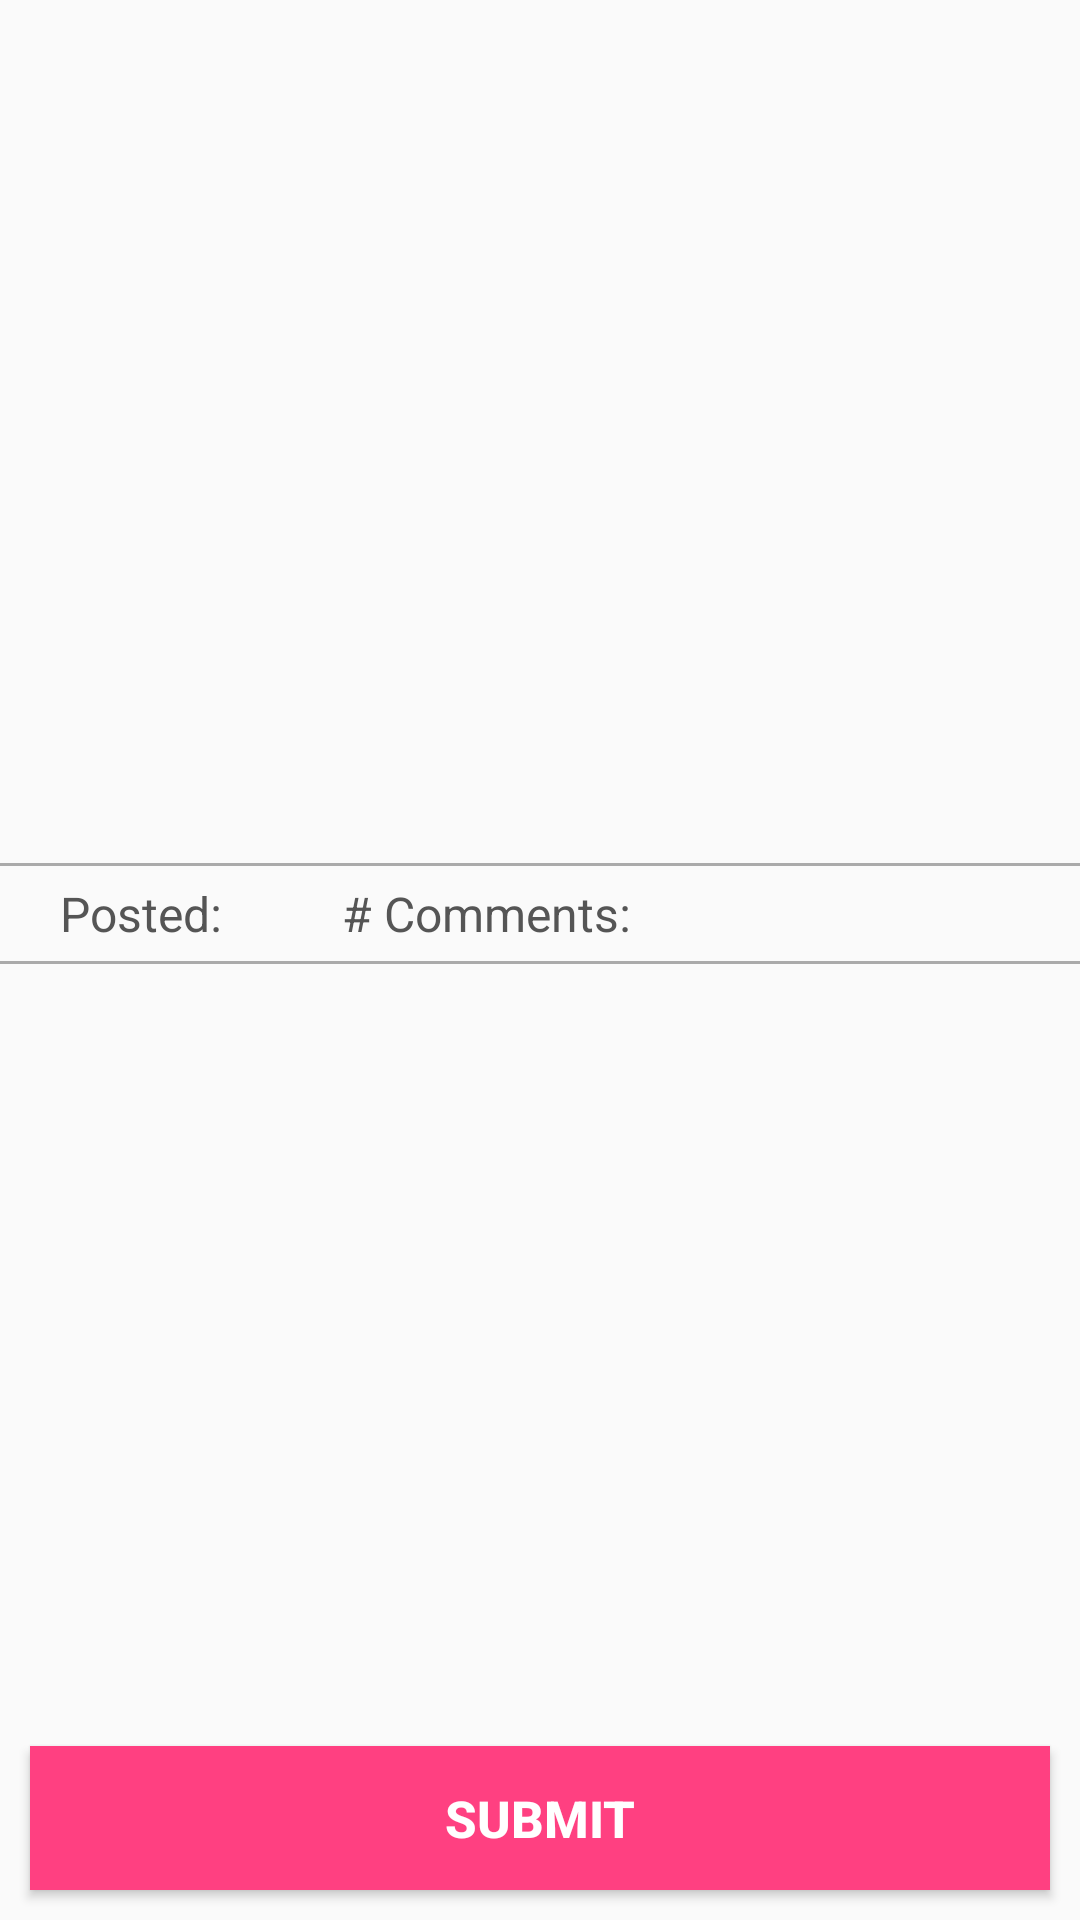

Android layout source for this screen:
<!-- AndroidManifest.xml: application theme AppTheme -->
<!-- res/layout/activity_feedback.xml -->
<?xml version="1.0" encoding="utf-8"?>

<LinearLayout
  xmlns:android="http://schemas.android.com/apk/res/android"
  xmlns:app="http://schemas.android.com/apk/res-auto"
  xmlns:tools="http://schemas.android.com/tools"
  android:layout_width="match_parent"
  android:layout_height="match_parent"
  android:orientation="vertical">

  <FrameLayout
    android:id="@+id/feedback_fl"
    android:layout_width="match_parent"
    android:layout_height="0dp"
    android:layout_gravity="fill_vertical"
    android:layout_weight="1"
    android:visibility="visible" />

  <TextView
    android:id="@+id/feedback_title_tv"
    android:layout_width="match_parent"
    android:layout_height="wrap_content"
    android:layout_gravity="center_horizontal"
    android:paddingStart="10dp"
    android:paddingEnd="10dp"
    android:paddingTop="5dp"
    android:paddingBottom="5dp"
    android:textIsSelectable="true"
    android:textSize="20sp"
    android:textStyle="bold"
    android:textColor="#000000"/>

  <View
    android:layout_width="match_parent"
    android:layout_height="1dp"
    android:background="#AAAAAA">
  </View>

  <RelativeLayout
    android:layout_width="match_parent"
    android:layout_height="wrap_content"
    android:paddingStart="10dp"
    android:paddingEnd="10dp"
    android:paddingTop="5dp"
    android:paddingBottom="5dp">

    <TextView
      android:id="@+id/feedback_posted_label_tv"
      android:layout_width="wrap_content"
      android:layout_height="wrap_content"
      android:text="Posted:"
      android:paddingStart="10dp"
      android:paddingEnd="10dp"
      android:textSize="16sp"
      android:textColor="#555555"
      android:textIsSelectable="true"
      />

    <TextView
      android:id="@+id/feedback_posted_tv"
      android:layout_width="wrap_content"
      android:layout_height="wrap_content"
      android:layout_centerVertical="true"
      android:layout_toEndOf="@id/feedback_posted_label_tv"
      android:layout_alignTop="@+id/feedback_posted_label_tv"
      android:paddingStart="10dp"
      android:paddingEnd="10dp"
      android:textSize="16sp"
      android:textColor="#555555"
      android:textIsSelectable="true"/>

    <TextView
      android:id="@+id/feedback_num_label_tv"
      android:layout_width="wrap_content"
      android:layout_height="wrap_content"
      android:layout_toEndOf="@id/feedback_posted_tv"
      android:text="# Comments:"
      android:paddingStart="10dp"
      android:paddingEnd="10dp"
      android:textSize="16sp"
      android:textColor="#555555"
      android:textIsSelectable="true"
      />

    <TextView
      android:id="@+id/feedback_num_tv"
      android:layout_width="wrap_content"
      android:layout_height="wrap_content"
      android:layout_toEndOf="@id/feedback_num_label_tv"
      android:paddingStart="10dp"
      android:paddingEnd="10dp"
      android:textSize="16sp"
      android:textColor="#555555"
      android:textIsSelectable="true"
      />

  </RelativeLayout>

  <View
    android:layout_width="match_parent"
    android:layout_height="1dp"
    android:background="#AAAAAA">
  </View>

  <GridView
    android:id="@+id/feedback_gv"
    android:layout_width="match_parent"
    android:layout_height="0dp"
    android:layout_gravity="fill_vertical"
    android:gravity="center"
    android:layout_weight="1"
    android:padding="3dp"
    android:numColumns="3">

  </GridView>

  <Button
    android:id="@+id/feedback_bt"
    android:layout_width="match_parent"
    android:layout_height="wrap_content"
    android:layout_margin="10dp"
    android:onClick="feedbackSubmit"
    android:text="@string/feedback_bt"
    android:textSize="17sp"
    android:textStyle="bold"
    android:textColor="@color/whiteColor"
    android:background="@color/colorAccent"/>

</LinearLayout>
<!-- resources referenced by this layout -->
<resources>
  <color name="colorAccent">#FF4081</color>
  <color name="whiteColor">#ffffff</color>
  <string name="feedback_bt">SUBMIT</string>
  <style name="AppTheme" parent="Theme.AppCompat.Light.DarkActionBar">
      <item name="colorPrimary">@color/colorPrimaryDark</item>
      <item name="colorPrimaryDark">@color/colorPrimaryDark</item>
      <item name="colorAccent">@color/colorAccent</item>
    </style>
  <color name="colorPrimaryDark">#283667</color>
</resources>
